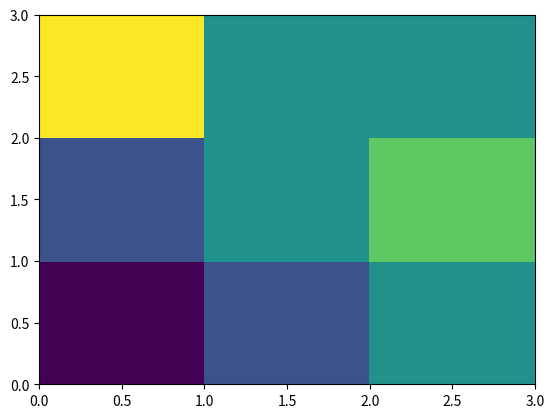

The script that saved this image: (Note: this script raises an exception after producing the figure.)
import matplotlib.pyplot as plt
import pandas as pd

df = pd.DataFrame([[1,2,3], [2,3,4],[5,3,3]], index=['a','b','c'], columns=['A','B','C'])
fig, ax = plt.subplots()
ax.pcolor(df)
ax.show()
